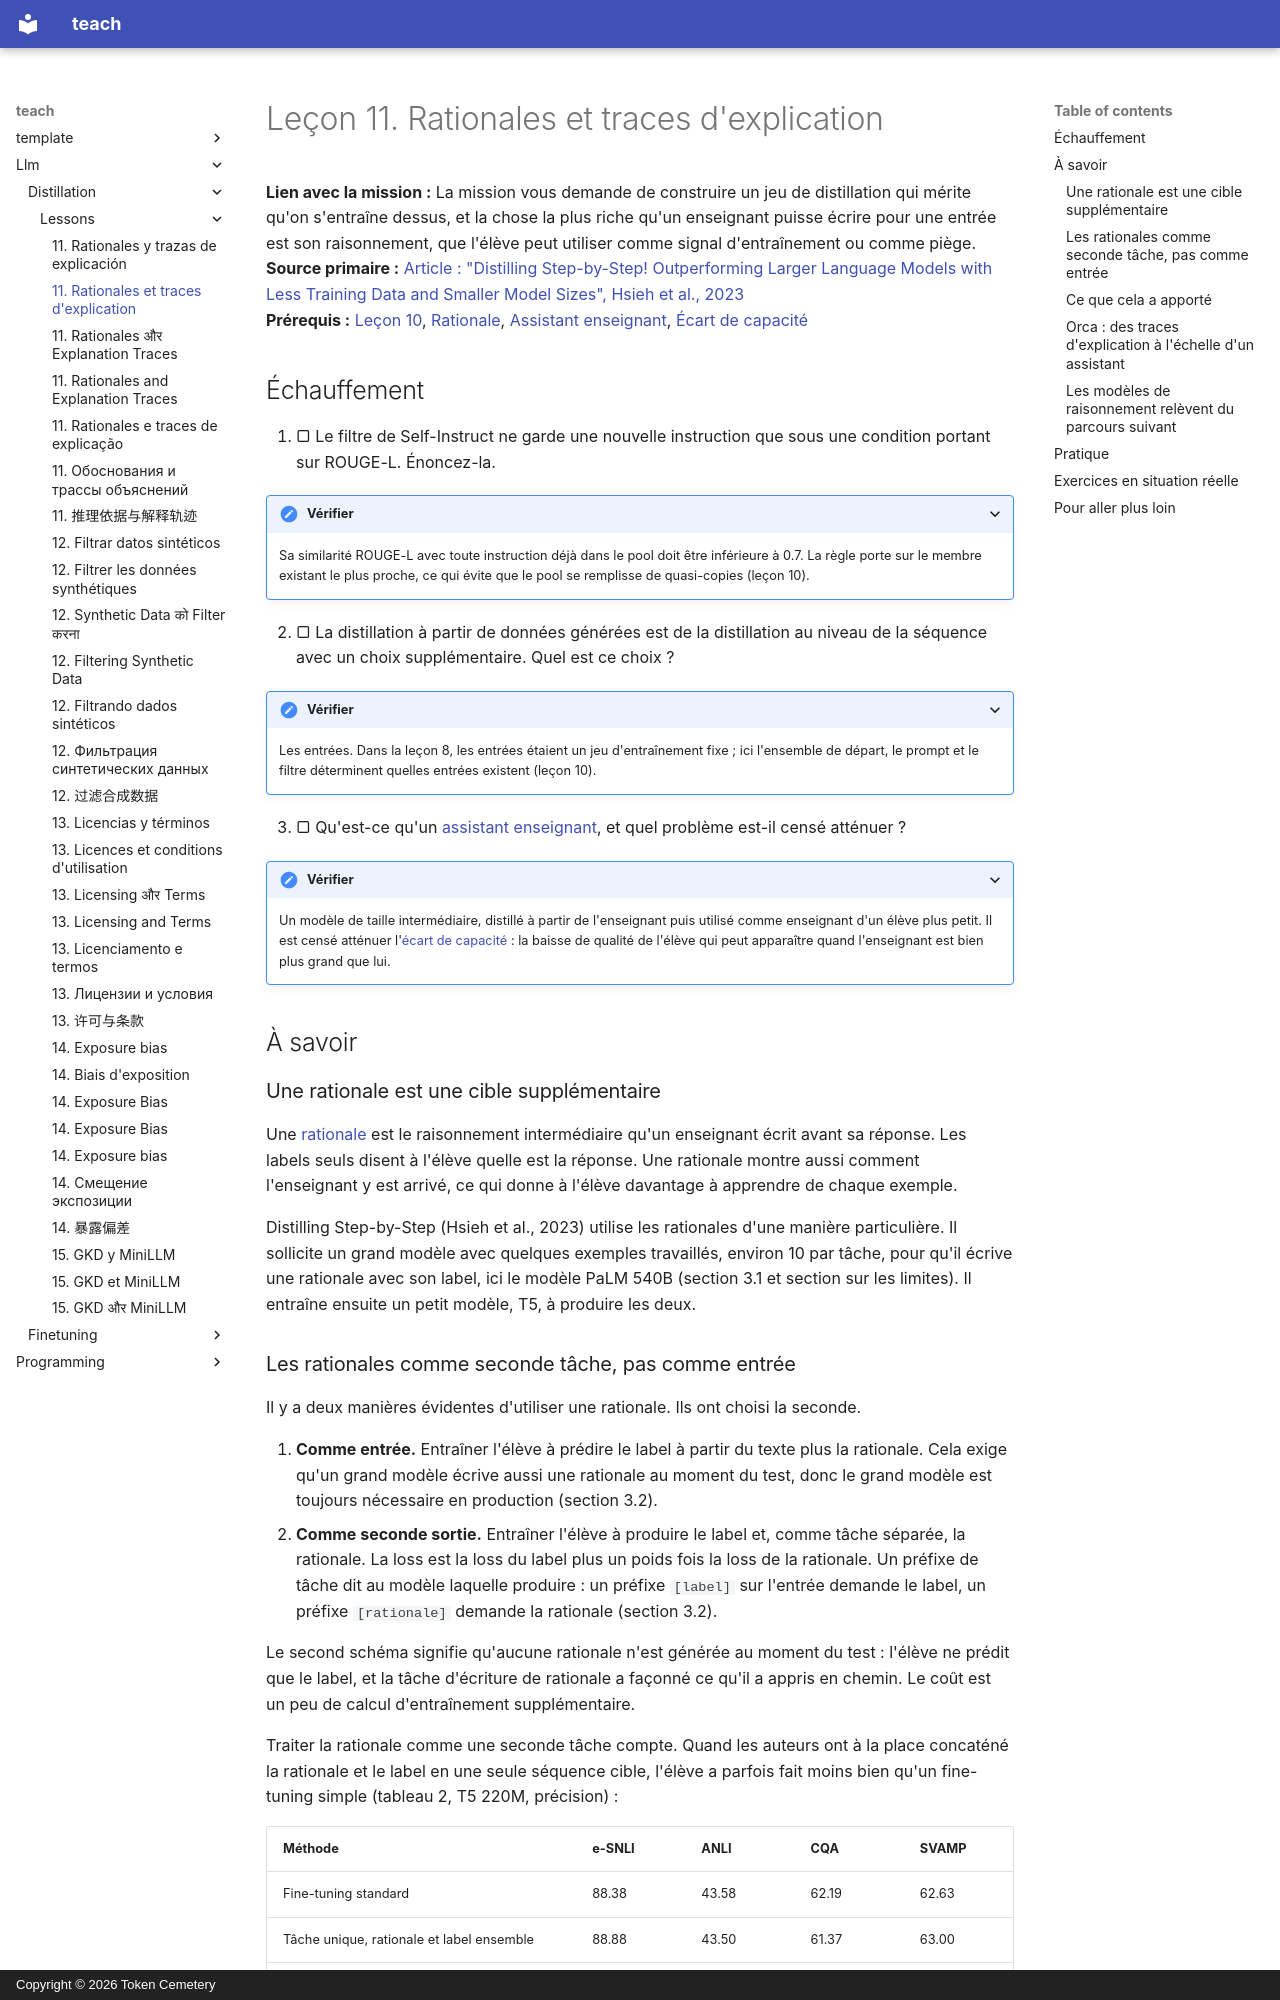

repository: TokenCemetery/teach · page: llm/distillation/lessons/0011-rationales-and-explanation-traces.fr/index.html · generator: mkdocs · copyright: Copyright © 2026 Token Cemetery

---
title: "11. Rationales et traces d'explication"
description: "Entraîner sur le raisonnement de l'enseignant autant que sur ses réponses, comme l'ont fait Distilling Step-by-Step et Orca"
type: lesson
---

# Leçon 11. Rationales et traces d'explication

**Lien avec la mission :** La mission vous demande de construire un jeu de distillation qui mérite qu'on s'entraîne dessus, et la chose la plus riche qu'un enseignant puisse écrire pour une entrée est son raisonnement, que l'élève peut utiliser comme signal d'entraînement ou comme piège.
**Source primaire :** [Article : "Distilling Step-by-Step! Outperforming Larger Language Models with Less Training Data and Smaller Model Sizes", Hsieh et al., 2023](https://arxiv.org/abs/2305.02301)
**Prérequis :** [Leçon 10](0010-distilling-from-generated-data.md), [Rationale](../GLOSSARY.md), [Assistant enseignant](../GLOSSARY.md), [Écart de capacité](../GLOSSARY.md)

## Échauffement

1. ▢ Le filtre de Self-Instruct ne garde une nouvelle instruction que sous une condition portant sur ROUGE-L. Énoncez-la.

<details markdown="1"><summary>Vérifier</summary>

Sa similarité ROUGE-L avec toute instruction déjà dans le pool doit être inférieure à 0.7. La règle porte sur le membre existant le plus proche, ce qui évite que le pool se remplisse de quasi-copies (leçon 10).

</details>

2. ▢ La distillation à partir de données générées est de la distillation au niveau de la séquence avec un choix supplémentaire. Quel est ce choix ?

<details markdown="1"><summary>Vérifier</summary>

Les entrées. Dans la leçon 8, les entrées étaient un jeu d'entraînement fixe ; ici l'ensemble de départ, le prompt et le filtre déterminent quelles entrées existent (leçon 10).

</details>

3. ▢ Qu'est-ce qu'un [assistant enseignant](../GLOSSARY.md), et quel problème est-il censé atténuer ?

<details markdown="1"><summary>Vérifier</summary>

Un modèle de taille intermédiaire, distillé à partir de l'enseignant puis utilisé comme enseignant d'un élève plus petit. Il est censé atténuer l'[écart de capacité](../GLOSSARY.md) : la baisse de qualité de l'élève qui peut apparaître quand l'enseignant est bien plus grand que lui.

</details>

## À savoir

### Une rationale est une cible supplémentaire

Une [rationale](../GLOSSARY.md) est le raisonnement intermédiaire qu'un enseignant écrit avant sa réponse. Les labels seuls disent à l'élève quelle est la réponse. Une rationale montre aussi comment l'enseignant y est arrivé, ce qui donne à l'élève davantage à apprendre de chaque exemple.

Distilling Step-by-Step (Hsieh et al., 2023) utilise les rationales d'une manière particulière. Il sollicite un grand modèle avec quelques exemples travaillés, environ 10 par tâche, pour qu'il écrive une rationale avec son label, ici le modèle PaLM 540B (section 3.1 et section sur les limites). Il entraîne ensuite un petit modèle, T5, à produire les deux.
